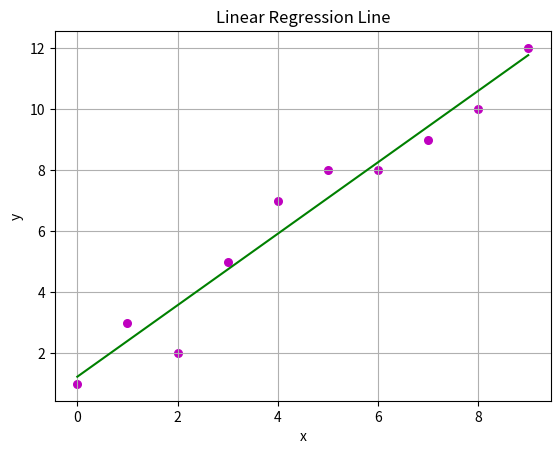

Here is the Python script that generated this plot:
import numpy as np
import matplotlib.pyplot as plt

def estimate_coef(x, y):
    # number of observations/points
    n = np.size(x)
    
    # mean of x and y vector
    m_x = np.mean(x)
    m_y = np.mean(y)
    
    # calculating cross-deviation and deviation about x
    SS_xy = np.sum(y * x) - n * m_y * m_x
    SS_xx = np.sum(x * x) - n * m_x * m_x
    
    # calculating regression coefficients
    b_1 = SS_xy / SS_xx
    b_0 = m_y - b_1 * m_x

    return (b_0, b_1)

def plot_regression_line(x, y, b):
    # plotting the actual points as scatter plot
    plt.scatter(x, y, color="m", marker="o", s=30)

    # predicted response vector
    y_pred = b[0] + b[1] * x

    # plotting the regression line
    plt.plot(x, y_pred, color="g")

    # putting labels
    plt.xlabel('x')
    plt.ylabel('y')
    plt.title('Linear Regression Line')
    plt.grid(True)
    plt.show()

def main():
    # observations / data
    x = np.array([0, 1, 2, 3, 4, 5, 6, 7, 8, 9])
    y = np.array([1, 3, 2, 5, 7, 8, 8, 9, 10, 12])

    # estimating coefficients
    b = estimate_coef(x, y)
    print("Estimated coefficients:\nb_0 = {:.2f} \nb_1 = {:.2f}".format(b[0], b[1]))

    # plotting regression line
    plot_regression_line(x, y, b)

main()
